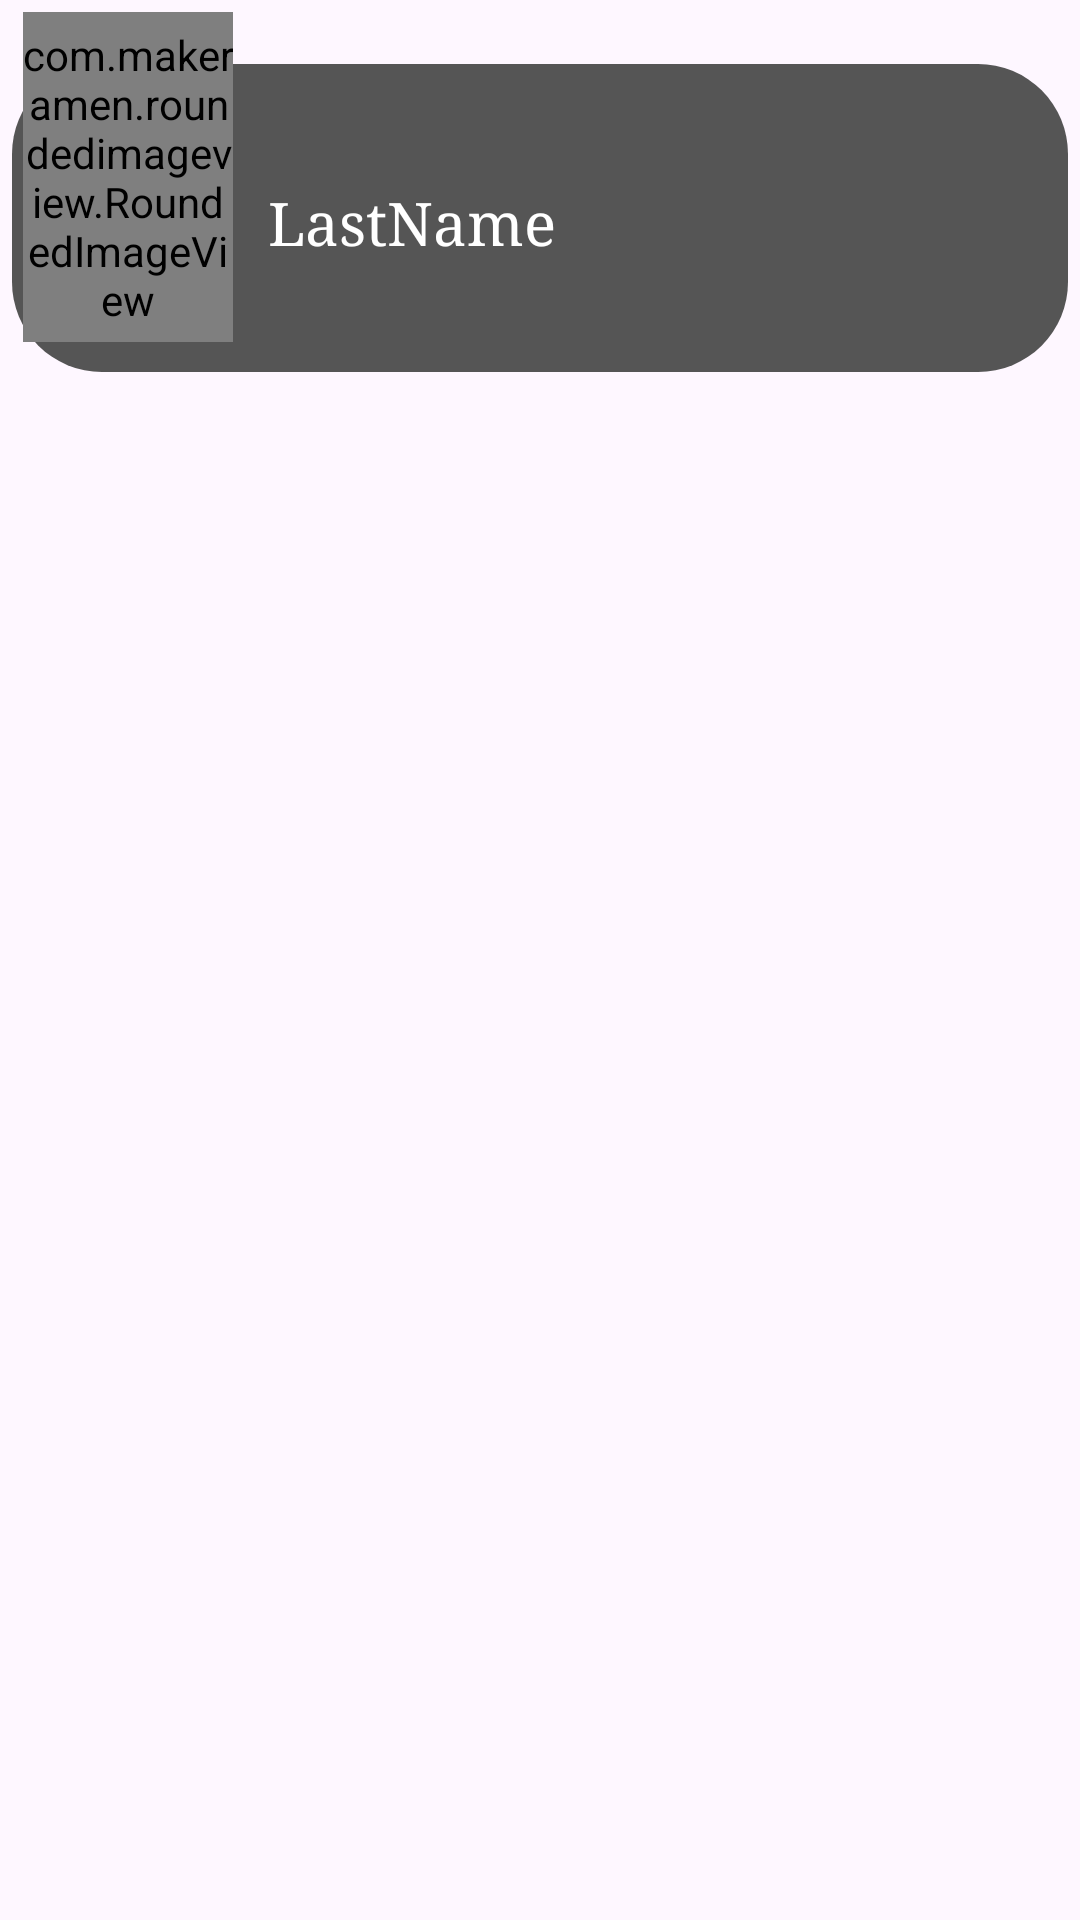

Here is an Android app screen rendered from its layout file. Give the layout XML and the strings, colors and styles it references.
<!-- AndroidManifest.xml: application theme Theme.WikiOfThrones -->
<!-- res/layout/character_element.xml -->
<?xml version="1.0" encoding="utf-8"?>
<androidx.constraintlayout.widget.ConstraintLayout xmlns:android="http://schemas.android.com/apk/res/android"
    xmlns:app="http://schemas.android.com/apk/res-auto"
    xmlns:tools="http://schemas.android.com/tools"
    android:layout_width="match_parent"
    android:layout_height="wrap_content"
    android:padding="4dp">


    <View
        android:id="@+id/viewBackground"
        android:layout_width="match_parent"
        android:layout_height="0dp"
        android:background="@drawable/background_character"
        android:paddingBottom="10dp"
        app:layout_constraintBottom_toTopOf="@+id/guideline2"
        app:layout_constraintTop_toTopOf="@+id/tvName"
        tools:layout_editor_absoluteX="-17dp" />

    <com.makeramen.roundedimageview.RoundedImageView
        android:id="@+id/ivThumbnail"
        android:layout_width="70dp"
        android:layout_height="110dp"
        android:layout_marginStart="5dp"
        android:layout_marginEnd="5dp"
        android:scaleType="centerCrop"
        app:layout_constraintEnd_toEndOf="@id/guideline8"
        app:layout_constraintStart_toStartOf="parent"
        app:layout_constraintTop_toTopOf="parent"
        app:riv_corner_radius="10dp" />


    <TextView
        android:id="@+id/tvName"
        android:layout_width="0dp"
        android:layout_height="wrap_content"
        android:layout_marginStart="8dp"
        android:layout_marginEnd="8dp"
        android:fontFamily="serif"
        android:includeFontPadding="false"
        android:paddingTop="8dp"
        android:textColor="@color/white"
        android:textSize="20sp"
        app:layout_constraintBottom_toBottomOf="@id/guideline6"
        app:layout_constraintEnd_toEndOf="parent"
        app:layout_constraintStart_toEndOf="@+id/guideline8"
        app:layout_constraintTop_toTopOf="@+id/guideline7"
        tools:text="Name" />


    <TextView
        android:id="@+id/tvLastName"
        android:layout_width="0dp"
        android:layout_height="wrap_content"
        android:layout_marginStart="8dp"
        android:layout_marginTop="3dp"
        android:layout_marginEnd="8dp"
        android:fontFamily="serif"
        android:includeFontPadding="false"
        android:text="LastName"
        android:textColor="@color/white"
        android:textSize="20sp"
        app:layout_constraintBottom_toBottomOf="@id/guideline5"
        app:layout_constraintEnd_toEndOf="parent"
        app:layout_constraintStart_toStartOf="@+id/guideline8"
        app:layout_constraintTop_toTopOf="@id/guideline6" />



    <androidx.constraintlayout.widget.Guideline
        android:id="@+id/guideline2"
        android:layout_width="wrap_content"
        android:layout_height="wrap_content"
        android:orientation="horizontal"
        app:layout_constraintGuide_begin="120dp" />

    <androidx.constraintlayout.widget.Guideline
        android:id="@+id/guideline3"
        android:layout_width="wrap_content"
        android:layout_height="wrap_content"
        android:orientation="horizontal"
        app:layout_constraintGuide_begin="105dp" />

    <androidx.constraintlayout.widget.Guideline
        android:id="@+id/guideline4"
        android:layout_width="wrap_content"
        android:layout_height="wrap_content"
        android:orientation="horizontal"
        app:layout_constraintGuide_begin="90dp" />

    <androidx.constraintlayout.widget.Guideline
        android:id="@+id/guideline5"
        android:layout_width="wrap_content"
        android:layout_height="wrap_content"
        android:orientation="horizontal"
        app:layout_constraintGuide_begin="89dp" />

    <androidx.constraintlayout.widget.Guideline
        android:id="@+id/guideline6"
        android:layout_width="wrap_content"
        android:layout_height="wrap_content"
        android:orientation="horizontal"
        app:layout_constraintGuide_begin="50dp" />

    <androidx.constraintlayout.widget.Guideline
        android:id="@+id/guideline7"
        android:layout_width="wrap_content"
        android:layout_height="wrap_content"
        android:orientation="horizontal"
        app:layout_constraintGuide_begin="16dp" />

    <androidx.constraintlayout.widget.Guideline
        android:id="@+id/guideline8"
        android:layout_width="wrap_content"
        android:layout_height="wrap_content"
        android:orientation="vertical"
        app:layout_constraintGuide_percent="0.22" />

</androidx.constraintlayout.widget.ConstraintLayout>
<!-- resources referenced by this layout -->
<resources>
  <color name="white">#FFFFFFFF</color>
  <!-- drawable background_character (drawable) -->
  <?xml version="1.0" encoding="utf-8"?>
  <shape xmlns:android="http://schemas.android.com/apk/res/android">
      <solid android:color="@color/grey_dark"/>
      <corners android:radius="30dp"/>
  </shape>
  <style name="Theme.WikiOfThrones" parent="Base.Theme.WikiOfThrones" />
  <color name="grey_dark">#FF555555</color>
  <style name="Base.Theme.WikiOfThrones" parent="Theme.Material3.DayNight.NoActionBar">
          
          
      </style>
</resources>
